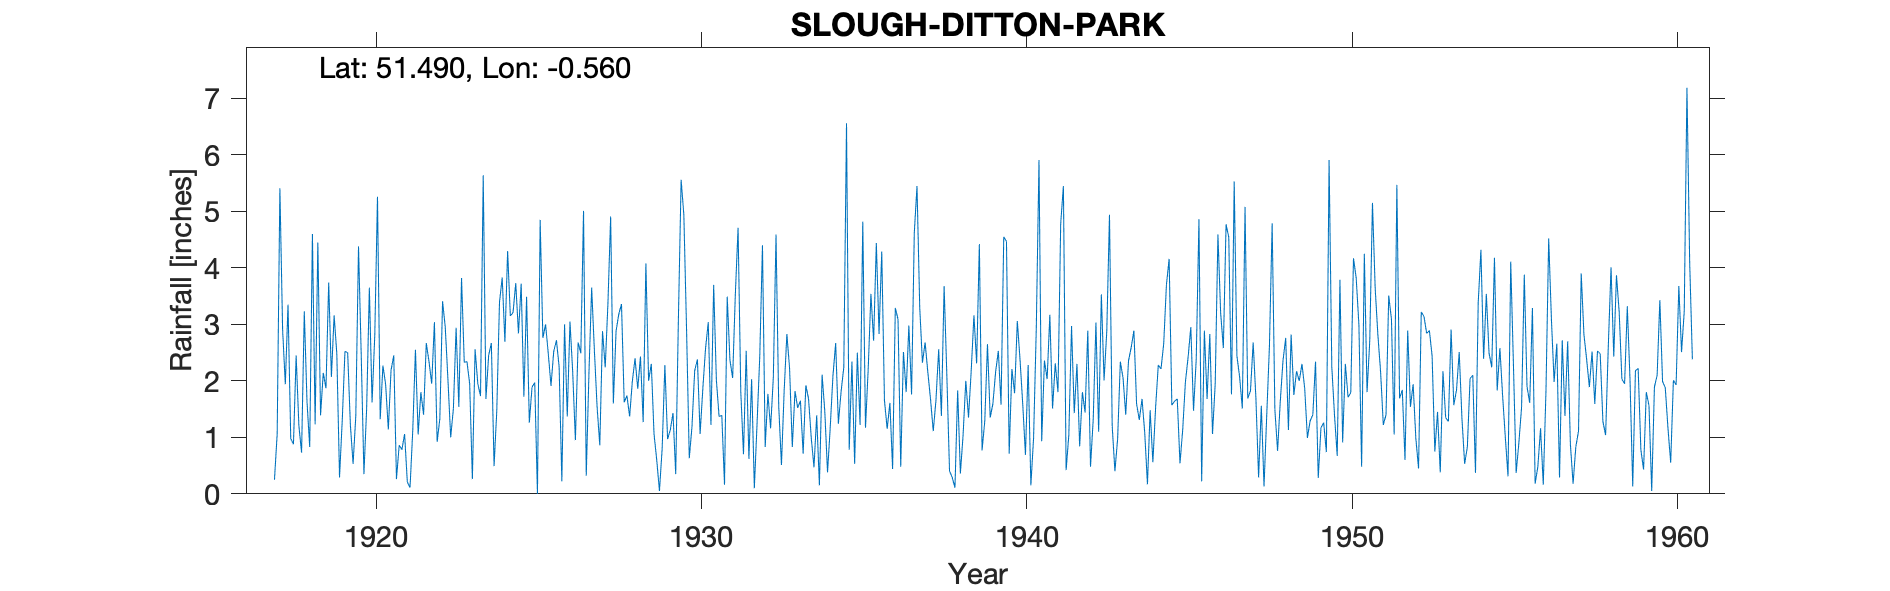

Data behind this chart, as committed beside it:
SLOUGH-DITTON-PARK, , , , , , , , , , , , , , , , , , , , , , , 
Grid ref, TQ001778, Long, -0.5596, Lat, 51.49, Elevation, 70, ft, , , , , , , , , , , , , , , 
Station no, 1005, , , , , , , , , , , , , , , , , , , , , , 
, 1910, 1911, 1912, 1913, 1914, 1915, 1916, 1917, 1918, 1919, 1920, 1921, 1922, 1923, 1924, 1925, 1926, 1927, 1928, 1929, 1930, 1931, 1932
January, , , , , , , , , 2.45, 3.74, 2.46, 2.45, 2.67, 1.54, 2.67, 1.72, 2.72, 2.14, 3.36, 1.06, 2.91, 1.37, 2.03
February, , , , , , , , , 1.21, 2.07, 0.35, 0.26, 2.34, 3.82, 0.49, 3.49, 2.25, 3.65, 1.62, 0.6, 0.63, 1.39, 0.1
March, , , , , , , , , 0.73, 3.16, 1.51, 0.86, 1.95, 2.33, 1.47, 1.26, 0.22, 2.54, 1.74, 0.05, 1.19, 0.16, 1.24
April, , , , , , , , , 3.23, 2.48, 3.65, 0.78, 3.04, 2.34, 3.39, 1.89, 3, 1.54, 1.37, 0.8, 2.18, 3.49, 2.43
May, , , , , , , , 0.25, 1.63, 0.29, 1.62, 1.06, 0.92, 1.95, 3.83, 1.97, 1.37, 0.86, 1.99, 2.28, 2.38, 2.37, 4.4
June, , , , , , , , 1.06, 0.83, 1.3, 2.81, 0.21, 1.33, 0.26, 2.69, 0, 3.05, 2.88, 2.4, 0.97, 1.06, 2.05, 0.83
July, , , , , , , , 5.41, 4.6, 2.52, 5.26, 0.11, 3.41, 2.56, 4.3, 4.85, 2.16, 2.24, 1.86, 1.13, 1.86, 3.54, 1.77
August, , , , , , , , 2.91, 1.23, 2.5, 1.32, 1.11, 2.95, 1.95, 3.15, 2.76, 0.95, 3.37, 2.43, 1.43, 2.57, 4.71, 1.16
September, , , , , , , , 1.94, 4.45, 1.22, 2.27, 2.55, 2.01, 1.73, 3.21, 3, 2.68, 4.91, 1.27, 0.35, 3.04, 1.81, 2.05
October, , , , , , , , 3.35, 1.39, 0.53, 1.94, 1.05, 1, 5.64, 3.73, 2.48, 2.49, 1.6, 4.08, 3.12, 1.22, 0.7, 4.59
November, , , , , , , , 0.98, 2.14, 1.38, 1.14, 1.8, 1.51, 1.68, 2.84, 1.91, 5.01, 2.88, 2, 5.56, 3.7, 2.53, 1.55
December, , , , , , , , 0.88, 1.87, 4.38, 2.19, 1.4, 2.94, 2.45, 3.72, 2.52, 0.32, 3.18, 2.3, 4.94, 2.01, 0.62, 0.51
Total, , , , , , , , , 25.76, 25.57, 26.52, 13.64, 26.07, 28.25, 35.49, 27.85, 26.22, 31.79, 26.42, 22.29, 24.75, 24.74, 22.66
